The GitHub repository Shinecchi/HairBaldness contains a labelled image folder "dataset_v1_new" with 6 categories: bald, balding, healthy, mild thinning, moderate thinning, severe thinning. Examples follow, each with its label.

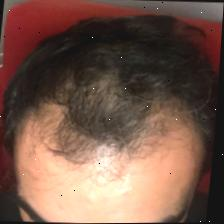
Label: moderate thinning

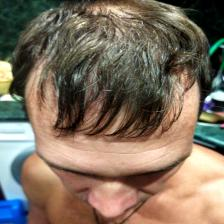
Label: mild thinning

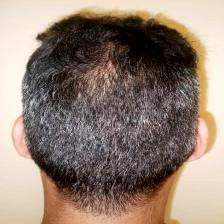
Label: healthy

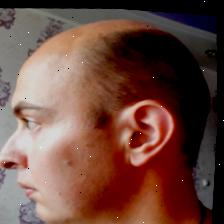
Label: bald

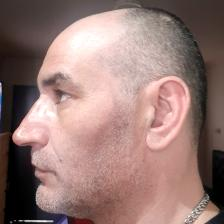
Label: severe thinning

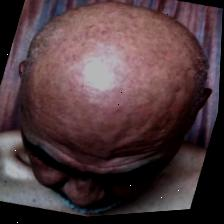
Label: balding
